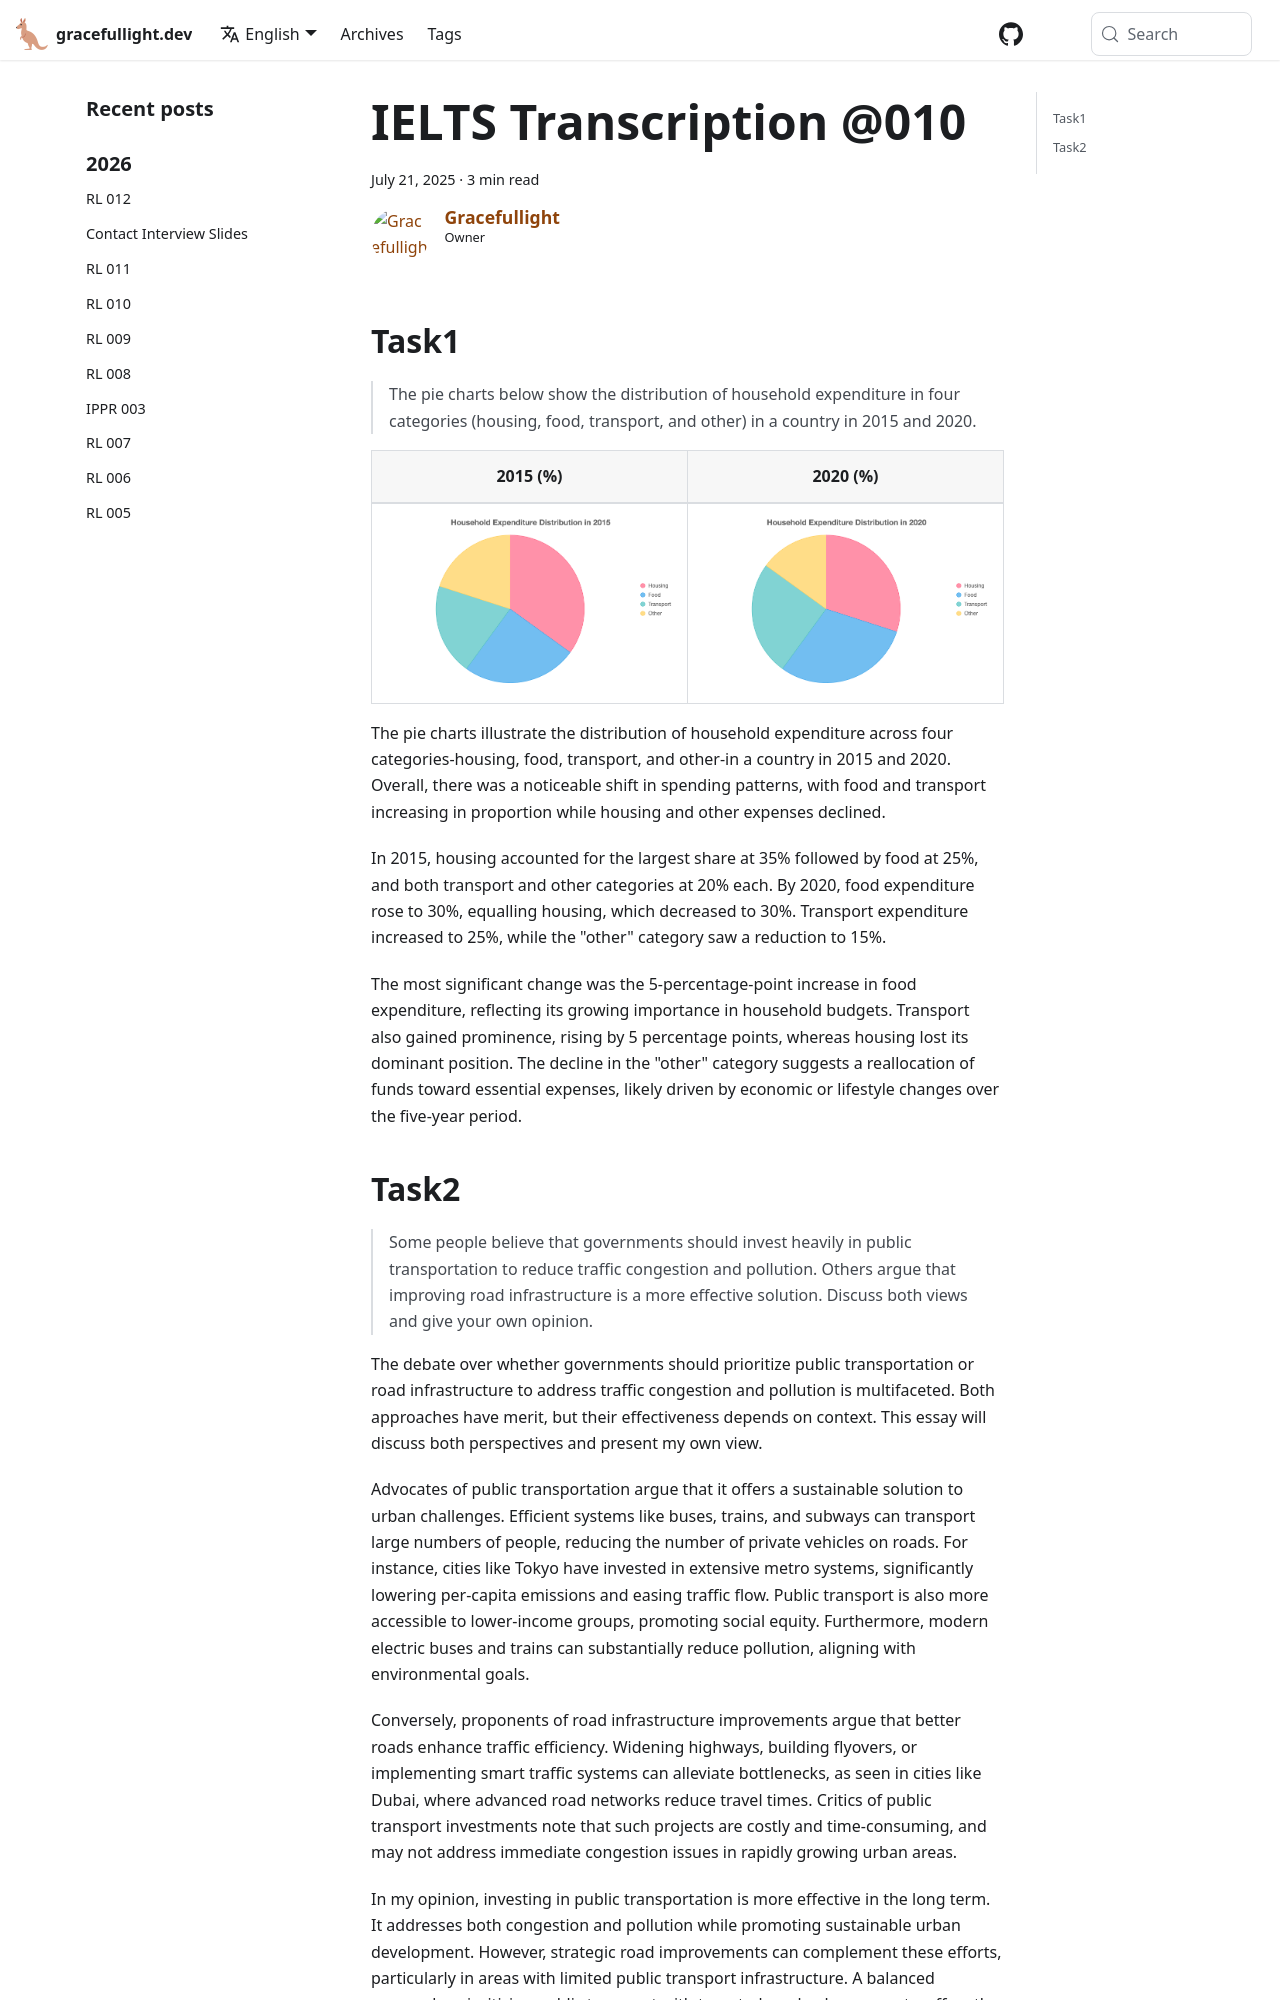

repository: gracefullight/gracefullight.github.io · page: ielts/troubleshooting/ielts-transcription-010/index.html · generator: docusaurus

---
title: IELTS Transcription @010
date: 2025-07-21T23:53:23.234+10:00
description: IELTS Writing Transcription @010
authors: me
tags:
  - ielts
---

## Task1

> The pie charts below show the distribution of household expenditure in four categories (housing, food, transport, and other) in a country in 2015 and 2020.

| 2015 (%) | 2020 (%) |
|  --- | --- |
| ![task1](./assets/ielts-transcription-010-1.png) | ![task1](./assets/ielts-transcription-010-2.png) |

The pie charts illustrate the distribution of household expenditure across four categories-housing, food, transport, and other-in a country in 2015 and 2020. Overall, there was a noticeable shift in spending patterns, with food and transport increasing in proportion while housing and other expenses declined.

In 2015, housing accounted for the largest share at 35% followed by food at 25%, and both transport and other categories at 20% each. By 2020, food expenditure rose to 30%, equalling housing, which decreased to 30%. Transport expenditure increased to 25%, while the "other" category saw a reduction to 15%.

The most significant change was the 5-percentage-point increase in food expenditure, reflecting its growing importance in household budgets. Transport also gained prominence, rising by 5 percentage points, whereas housing lost its dominant position. The decline in the "other" category suggests a reallocation of funds toward essential expenses, likely driven by economic or lifestyle changes over the five-year period.
